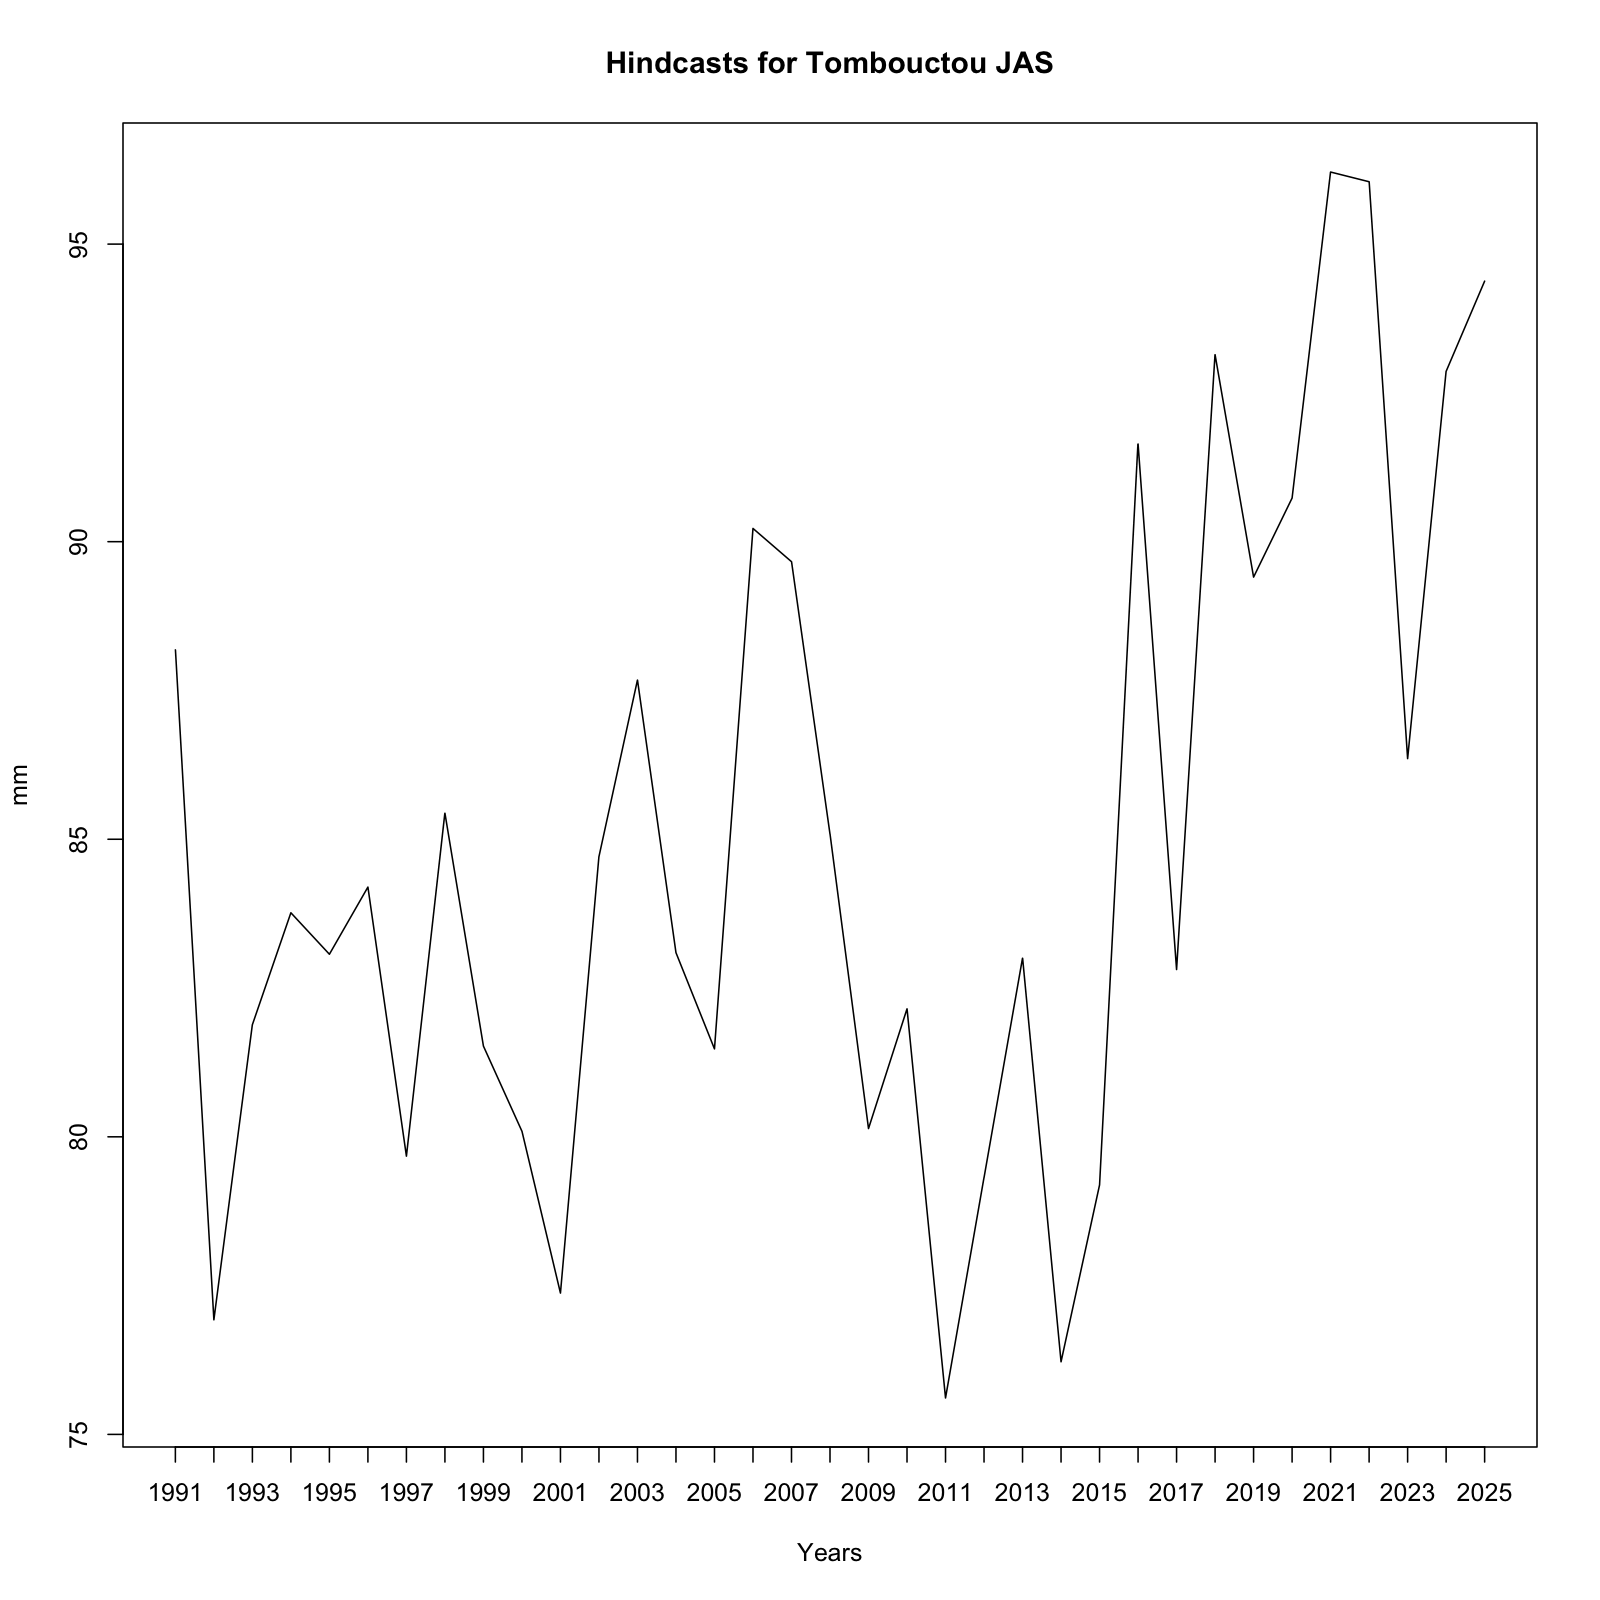

Source data for this figure (header and first rows):
, x
1, 88.18
2, 76.93
3, 81.88
4, 83.76
5, 83.07
6, 84.2
7, 79.68
8, 85.44
9, 81.52
10, 80.09
11, 77.37
12, 84.71
13, 87.67
14, 83.09
15, 81.48
16, 90.22
17, 89.66
18, 85.09
19, 80.14
20, 82.15
21, 75.61
22, 79.31
23, 83
24, 76.22
25, 79.19
26, 91.64
27, 82.81
28, 93.14
29, 89.4
30, 90.73
31, 96.21
32, 96.05
33, 86.35
34, 92.86
35, 94.38
